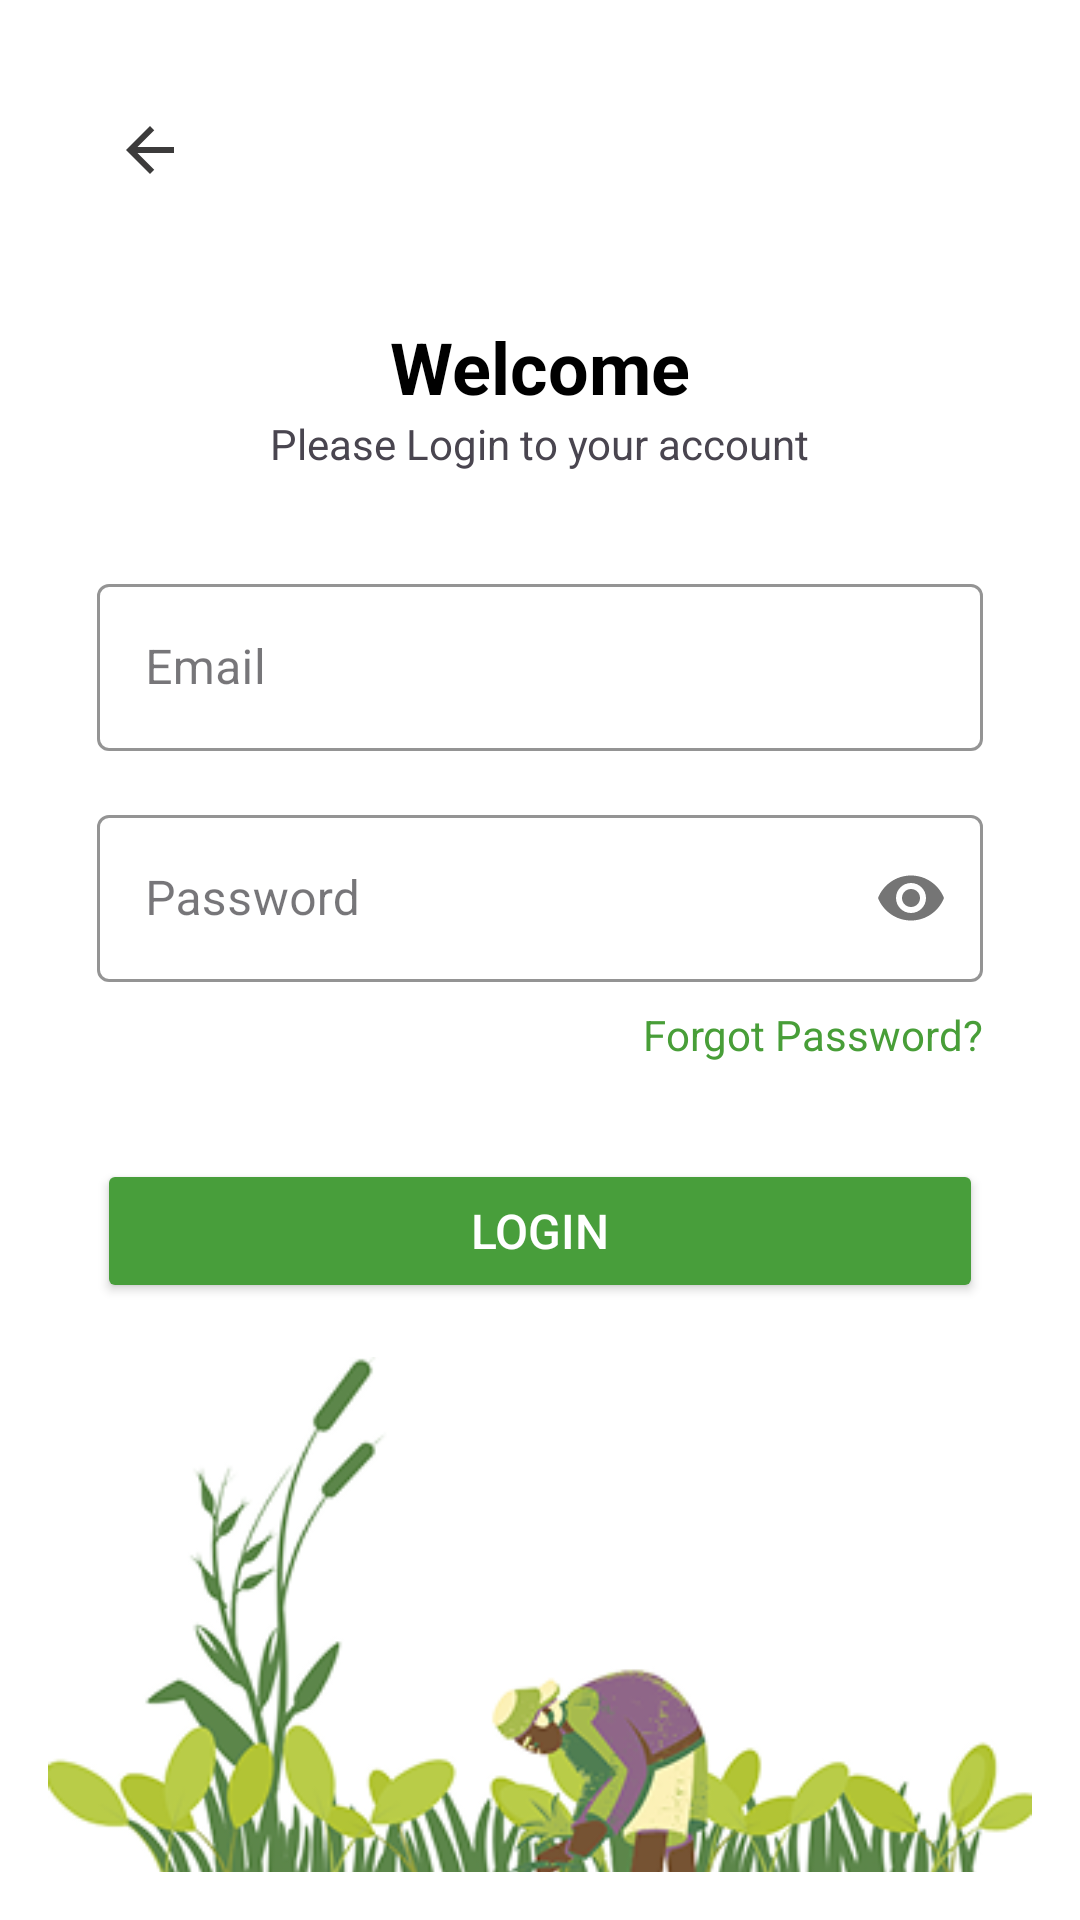

Layout XML and referenced resources for this Android screen:
<!-- AndroidManifest.xml: application theme Theme.KapilScouting -->
<!-- res/layout/activity_login_form.xml -->
<?xml version="1.0" encoding="utf-8"?>
<androidx.constraintlayout.widget.ConstraintLayout xmlns:android="http://schemas.android.com/apk/res/android"
    xmlns:app="http://schemas.android.com/apk/res-auto"
    xmlns:tools="http://schemas.android.com/tools"
    android:id="@+id/login_form_layout"
    android:layout_width="match_parent"
    android:layout_height="match_parent"
    android:background="@color/white"
    android:padding="16dp"
    tools:context=".LoginActivity">

    
    <ImageButton
        android:id="@+id/btn_back_login"
        android:layout_width="48dp"
        android:layout_height="48dp"
        android:padding="0dp"
        android:layout_marginLeft="10dp"
        android:layout_marginTop="10dp"
        android:background="?attr/selectableItemBackgroundBorderless"
        android:contentDescription="Back"
        android:src="@drawable/baseline_arrow_back_24"
        app:layout_constraintStart_toStartOf="parent"
        app:layout_constraintTop_toTopOf="parent" />

    
    <TextView
        android:id="@+id/txt_login_title"
        android:layout_width="wrap_content"
        android:layout_height="wrap_content"
        android:layout_marginTop="32dp"
        android:text="Welcome"
        android:textColor="@android:color/black"
        android:textSize="24sp"
        android:textStyle="bold"
        app:layout_constraintEnd_toEndOf="parent"
        app:layout_constraintStart_toStartOf="parent"
        app:layout_constraintTop_toBottomOf="@+id/btn_back_login" />

    <TextView
        android:layout_width="wrap_content"
        android:layout_height="wrap_content"
        android:id="@+id/txt_login_sub_title"
        android:text="Please Login to your account"
        app:layout_constraintEnd_toEndOf="parent"
        app:layout_constraintStart_toStartOf="parent"
        app:layout_constraintTop_toBottomOf="@+id/txt_login_title" />

    
    <com.google.android.material.textfield.TextInputLayout
        style="@style/CustomTextInputStyle"
        android:id="@+id/layout_email"
        android:layout_width="0dp"
        android:layout_height="wrap_content"
        android:layout_marginTop="32dp"
        android:hint="Email"
        app:layout_constraintEnd_toEndOf="parent"
        app:layout_constraintStart_toStartOf="parent"
        app:layout_constraintTop_toBottomOf="@+id/txt_login_sub_title"
        app:layout_constraintWidth_percent="0.9">

        <com.google.android.material.textfield.TextInputEditText
            android:id="@+id/et_email"
            android:layout_width="match_parent"

            android:layout_height="wrap_content"
            android:inputType="textEmailAddress" />
    </com.google.android.material.textfield.TextInputLayout>

    
    <com.google.android.material.textfield.TextInputLayout
        style="@style/CustomTextInputStyle"
        android:id="@+id/layout_password"
        android:layout_width="0dp"
        android:layout_height="wrap_content"
        android:layout_marginTop="16dp"
        android:hint="Password"
        app:layout_constraintEnd_toEndOf="parent"
        app:layout_constraintStart_toStartOf="parent"
        app:layout_constraintTop_toBottomOf="@+id/layout_email"
        app:layout_constraintWidth_percent="0.9"
        app:passwordToggleEnabled="true">

        <com.google.android.material.textfield.TextInputEditText
            android:id="@+id/et_password"
            android:layout_width="match_parent"
            android:layout_height="wrap_content"
            android:inputType="textPassword" />
    </com.google.android.material.textfield.TextInputLayout>

    
    <TextView
        android:id="@+id/tv_forgot_password"
        android:layout_width="wrap_content"
        android:layout_height="wrap_content"
        android:layout_marginTop="8dp"
        android:text="Forgot Password?"
        android:textColor="#489E38"
        app:layout_constraintEnd_toEndOf="@+id/layout_password"
        app:layout_constraintTop_toBottomOf="@+id/layout_password" />

    
    <Button
        android:id="@+id/btn_login_submit"
        android:layout_width="0dp"
        android:layout_height="wrap_content"
        android:layout_marginTop="32dp"
        android:backgroundTint="@color/primary"
        android:minHeight="48dp"
        android:text="Login"
        android:textColor="@android:color/white"
        android:textSize="16sp"
        app:layout_constraintEnd_toEndOf="parent"
        app:layout_constraintStart_toStartOf="parent"
        app:layout_constraintTop_toBottomOf="@+id/tv_forgot_password"
        app:layout_constraintWidth_percent="0.9" />

    
    <LinearLayout
        android:id="@+id/linearLayout2"
        android:layout_width="wrap_content"
        android:layout_height="wrap_content"
        android:layout_marginTop="16dp"
        android:orientation="horizontal"
        app:layout_constraintEnd_toEndOf="parent"
        app:layout_constraintStart_toStartOf="parent"
        app:layout_constraintTop_toBottomOf="@+id/btn_login_submit">

        <TextView
            android:layout_width="wrap_content"
            android:layout_height="wrap_content"
            android:text="Don't have an account? "
            android:textColor="@android:color/black" />

        <TextView
            android:id="@+id/tv_go_to_signup"
            android:layout_width="wrap_content"
            android:layout_height="wrap_content"
            android:text="Sign Up"
            android:textColor="#489E38"
            android:textStyle="bold" />

    </LinearLayout>

    <ImageView
        android:layout_width="match_parent"
        android:layout_height="wrap_content"
        android:src="@drawable/ic_farming"
        app:layout_constraintBottom_toBottomOf="parent"
        app:layout_constraintEnd_toEndOf="parent"
        app:layout_constraintStart_toStartOf="parent"
        app:layout_constraintTop_toBottomOf="@+id/linearLayout2" />

</androidx.constraintlayout.widget.ConstraintLayout>
<!-- resources referenced by this layout -->
<resources>
  <color name="primary">#489E3B</color>
  <color name="white">#FFFFFFFF</color>
  <!-- drawable baseline_arrow_back_24 (drawable) -->
  <vector xmlns:android="http://schemas.android.com/apk/res/android" android:autoMirrored="true" android:height="24dp" android:tint="#3C3B3B" android:viewportHeight="24" android:viewportWidth="24" android:width="24dp">
        
      <path android:fillColor="@android:color/white" android:pathData="M20,11H7.83l5.59,-5.59L12,4l-8,8 8,8 1.41,-1.41L7.83,13H20v-2z"/>
      
  </vector>
  <!-- drawable ic_farming: png bitmap (drawable, 50479 bytes) -->
  <style name="CustomTextInputStyle" parent="Widget.MaterialComponents.TextInputLayout.OutlinedBox">
          <item name="boxStrokeColor">@color/primary</item>  
          <item name="hintTextColor">@color/primary_gray</item>  
           
      </style>
  <style name="Theme.KapilScouting" parent="Base.Theme.KapilScouting" />
  <color name="primary_gray">#818181</color>
  <style name="Base.Theme.KapilScouting" parent="Theme.Material3.DayNight.NoActionBar">
          
          
      </style>
</resources>
